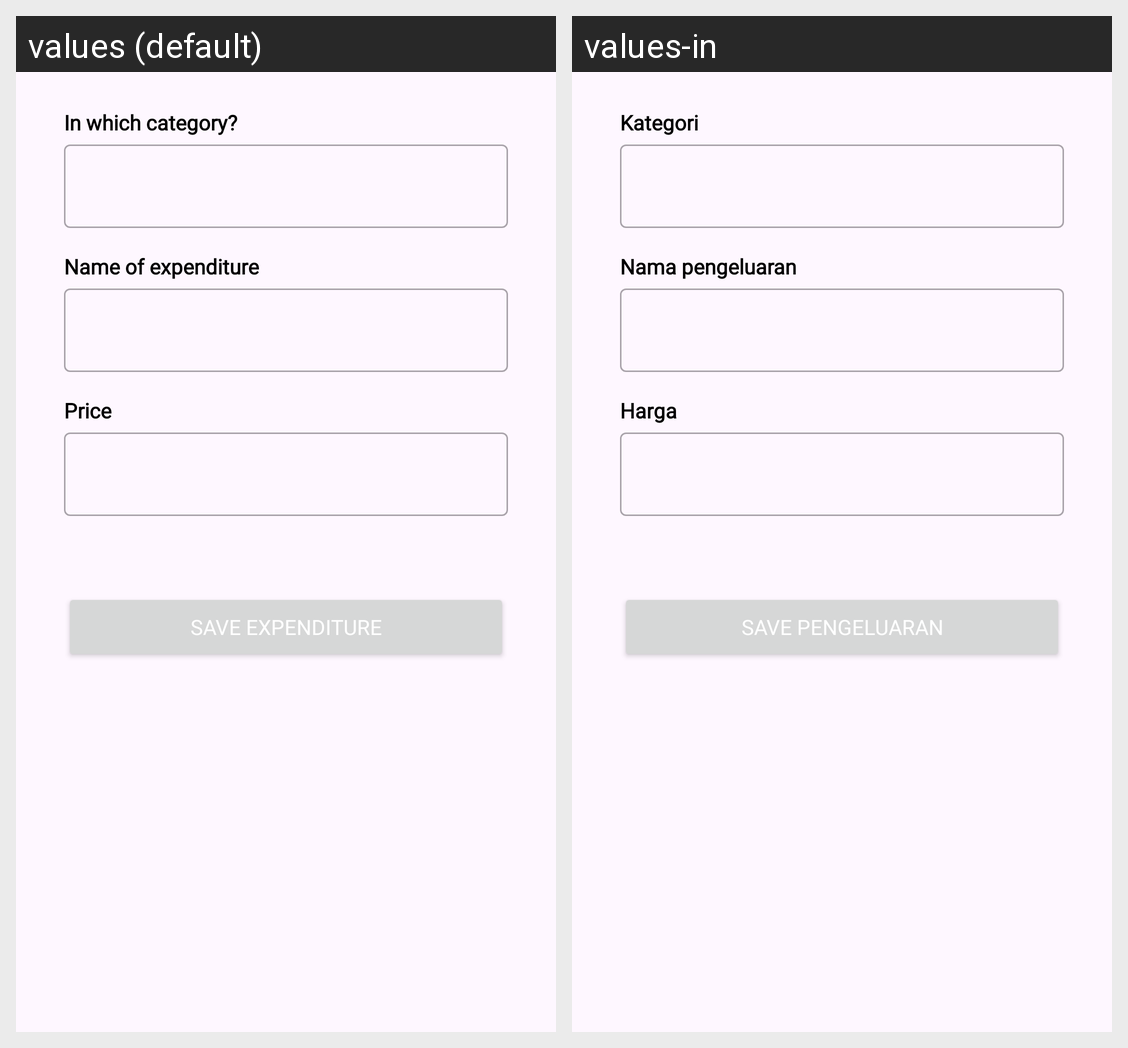

Translations of the strings shown on this Android screen, per locale in the grid:
Android screen res/layout/fragment_expenditure.xml rendered under 2 locales, left to right: values (default), values-in. Device: Nexus 5 (rendered at 1080×1920; each locale shown at half size, 540×960, under a caption strip naming it); theme Theme.FinancyQ.
Strings drawn on this screen, with the default value and each locale's value (text and hints the layout hard-codes, and strings that could not be matched under every locale, appear in the picture but are not listed):

in_which_category
  values: In which category?
  values-in: Kategori

name_of_expenditure
  values: Name of expenditure
  values-in: Nama pengeluaran

price
  values: Price
  values-in: Harga

save_expenditure
  values: Save Expenditure
  values-in: Save Pengeluaran
